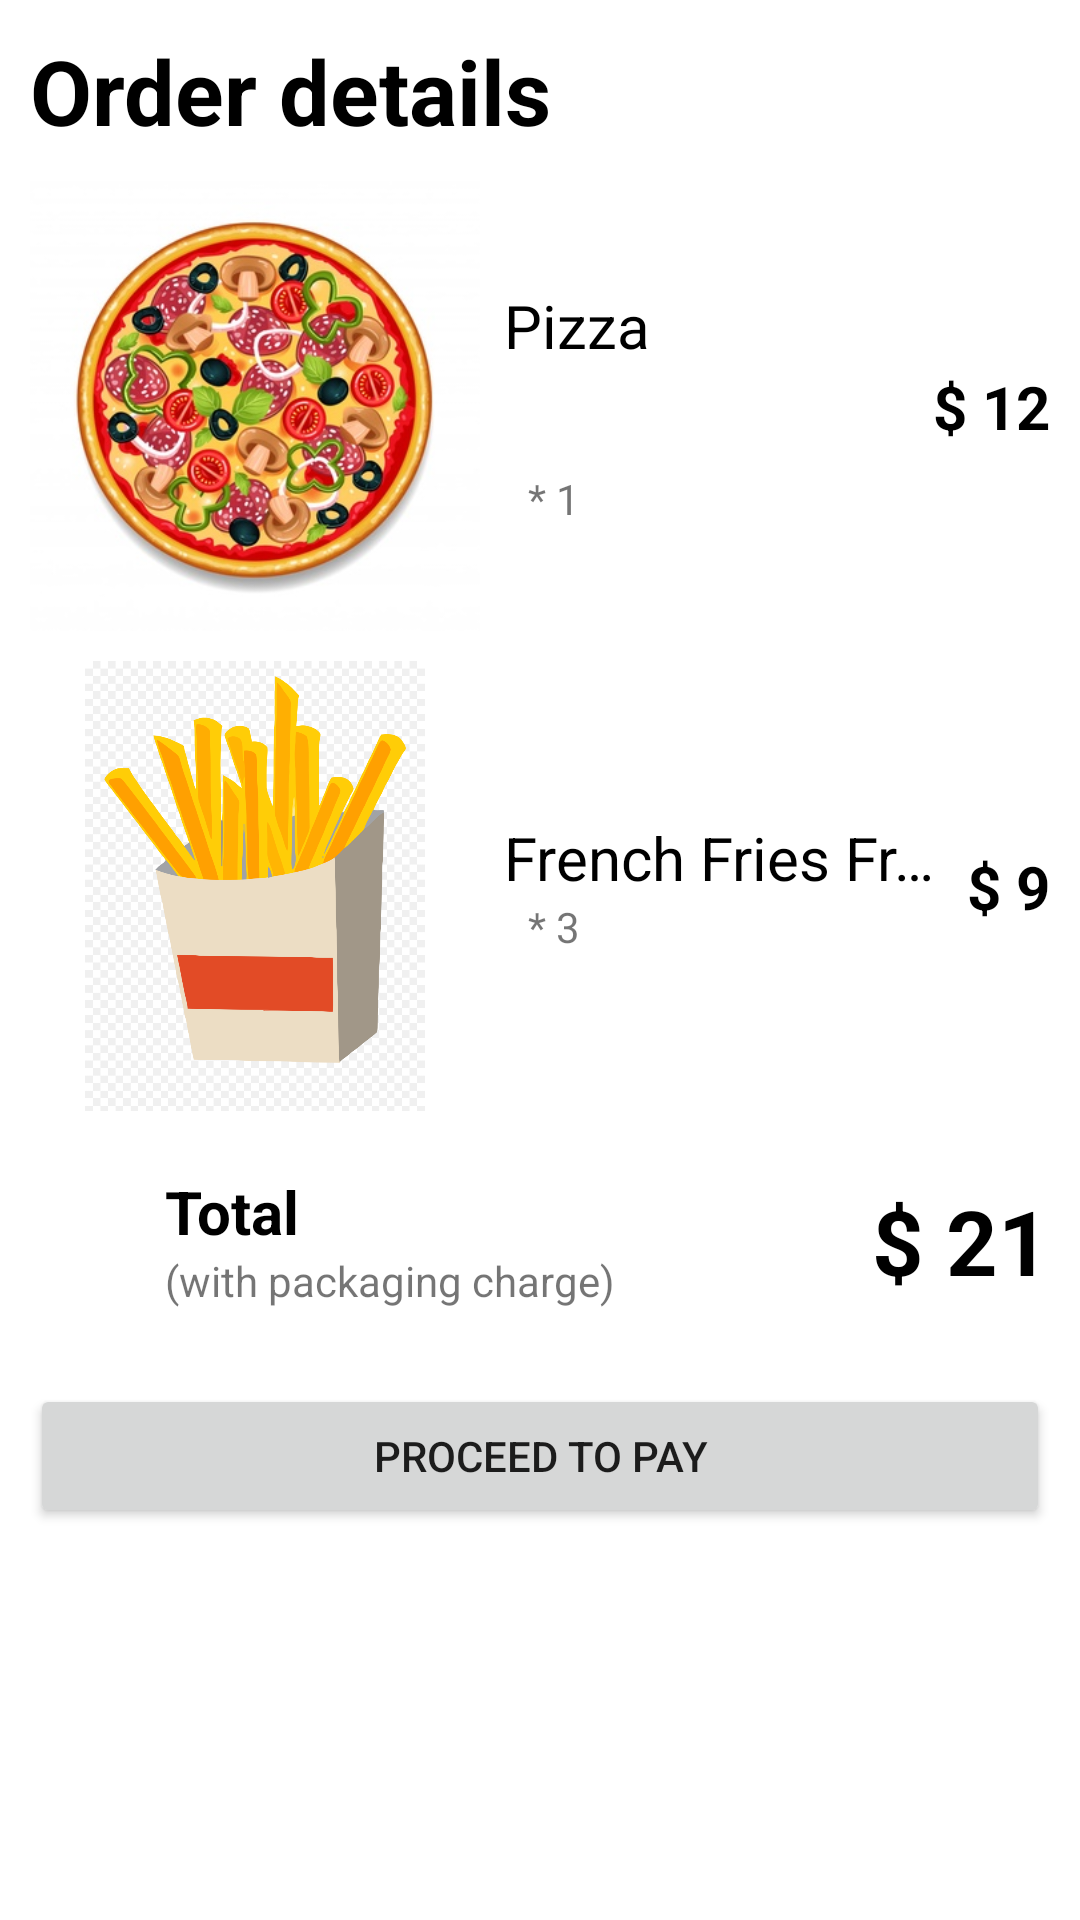

Layout XML and referenced resources for this Android screen:
<!-- AndroidManifest.xml: application theme Theme.BottomSheetSimpleDesign -->
<!-- res/layout/fragment_bottom__sheet_.xml -->
<?xml version="1.0" encoding="utf-8"?>
<androidx.core.widget.NestedScrollView xmlns:android="http://schemas.android.com/apk/res/android"
    xmlns:app="http://schemas.android.com/apk/res-auto"
    xmlns:tools="http://schemas.android.com/tools"
    android:layout_width="match_parent"
    android:layout_height="match_parent"
    android:padding="10dp"
    tools:context=".Bottom_Sheet_Fragment">

    <androidx.constraintlayout.widget.ConstraintLayout
        android:layout_width="match_parent"
        android:layout_height="wrap_content">


    <TextView
        android:id="@+id/order"
        android:layout_width="wrap_content"
        android:layout_height="wrap_content"
        android:text="Order details"
        android:textColor="@color/black"
        android:textSize="30sp"
        android:textStyle="bold"
        app:layout_constraintStart_toStartOf="parent"
        app:layout_constraintTop_toTopOf="parent" />

    <ImageView
        android:id="@+id/ivPizza"
        android:layout_width="150dp"
        android:layout_height="150dp"
        android:layout_marginTop="10dp"
        android:src="@drawable/pizza"
        app:layout_constraintStart_toStartOf="parent"
        app:layout_constraintTop_toBottomOf="@id/order" />

    <TextView
        android:id="@+id/pizzaTV1"
        android:layout_width="wrap_content"
        android:layout_height="wrap_content"
        android:layout_marginStart="8dp"
        android:text="Pizza"
        android:textColor="@color/black"
        android:textSize="20sp"
        app:layout_constraintBottom_toTopOf="@id/pizzaTV2"
        app:layout_constraintStart_toEndOf="@id/ivPizza"
        app:layout_constraintTop_toTopOf="@id/ivPizza" />

  <TextView
      android:id="@+id/pizzaTV2"
      android:layout_width="wrap_content"
      android:layout_height="wrap_content"
      android:layout_marginStart="16dp"
      android:text="* 1"
      app:layout_constraintBottom_toBottomOf="@id/ivPizza"
      app:layout_constraintStart_toEndOf="@id/ivPizza"
      app:layout_constraintTop_toBottomOf="@id/pizzaTV1" />

  <TextView
        android:layout_width="wrap_content"
        android:layout_height="wrap_content"
        android:text="$ 12"
        android:textColor="@color/black"
        android:textSize="20sp"
        android:textStyle="bold"
        app:layout_constraintBottom_toBottomOf="@id/pizzaTV2"
        app:layout_constraintEnd_toEndOf="parent"
        app:layout_constraintTop_toTopOf="@id/pizzaTV1" />



  <ImageView
      android:id="@+id/ivFFries"
      android:layout_width="150dp"
      android:layout_height="150dp"
      android:layout_marginTop="10dp"
      android:src="@drawable/french_fries"
      app:layout_constraintStart_toStartOf="parent"
      app:layout_constraintTop_toBottomOf="@id/ivPizza" />

  <LinearLayout
      android:id="@+id/lLayout"
      android:layout_width="0dp"
      android:layout_height="wrap_content"
      android:orientation="vertical"
      app:layout_constraintEnd_toStartOf="@id/priceFFries"
      app:layout_constraintTop_toTopOf="@id/ivFFries"
      app:layout_constraintBottom_toBottomOf="@id/ivFFries"
      app:layout_constraintStart_toEndOf="@id/ivFFries"
      >
    <TextView
        android:id="@+id/fFriesTV1"
        android:layout_width="wrap_content"
        android:layout_height="wrap_content"
        android:layout_marginStart="8dp"
        android:maxLines="1"
        android:ellipsize="end"
        android:text="French Fries French Fries"
        android:textColor="@color/black"
        android:textSize="20sp"
        app:layout_constraintBottom_toTopOf="@id/fFriesTV2"
        app:layout_constraintStart_toEndOf="@id/ivFFries"
        app:layout_constraintTop_toTopOf="@id/ivFFries" />
    <TextView
        android:id="@+id/fFriesTV2"
        android:layout_width="wrap_content"
        android:layout_height="wrap_content"
        android:layout_marginStart="16dp"
        android:text="* 3"
        app:layout_constraintBottom_toBottomOf="@id/ivFFries"
        app:layout_constraintStart_toEndOf="@id/ivFFries"
        app:layout_constraintTop_toBottomOf="@id/fFriesTV1" />
  </LinearLayout>

  <TextView
      android:id="@+id/priceFFries"
      android:layout_width="wrap_content"
      android:layout_height="wrap_content"
      android:text="$ 9"
      android:textColor="@color/black"
      android:textSize="20sp"
      android:textStyle="bold"
      app:layout_constraintEnd_toEndOf="parent"
      app:layout_constraintTop_toTopOf="@id/lLayout"
      app:layout_constraintBottom_toBottomOf="@id/lLayout"/>


    <TextView
        android:id="@+id/tvTotal"
        android:layout_width="wrap_content"
        android:layout_height="wrap_content"
        android:text="Total"
        android:textColor="@color/black"
        android:textSize="20sp"
        android:textStyle="bold"
        android:layout_marginTop="20dp"
        android:layout_marginLeft="45dp"
        app:layout_constraintTop_toBottomOf="@id/ivFFries"
        app:layout_constraintStart_toStartOf="parent"   />
    <TextView
        android:id="@+id/tvTotal2"
        android:layout_width="wrap_content"
        android:layout_height="wrap_content"
        android:layout_marginLeft="45dp"
        android:text="(with packaging charge)"
        app:layout_constraintTop_toBottomOf="@id/tvTotal"
        app:layout_constraintStart_toStartOf="parent"/>
    <TextView
        android:id="@+id/tvPriceTotal"
        android:layout_width="wrap_content"
        android:layout_height="wrap_content"
        android:text="$ 21"
        android:textColor="@color/black"
        android:textSize="30sp"
        android:textStyle="bold"
        app:layout_constraintEnd_toEndOf="parent"
        app:layout_constraintTop_toTopOf="@id/tvTotal"
        app:layout_constraintBottom_toBottomOf="@id/tvTotal2"/>
    <Button
        android:layout_width="match_parent"
        android:layout_height="wrap_content"
        android:text="Proceed to pay"
        app:layout_constraintTop_toBottomOf="@id/tvTotal2"
        app:layout_constraintStart_toStartOf="@id/tvTotal"
        app:layout_constraintEnd_toEndOf="@id/tvPriceTotal"
        android:layout_marginTop="25dp"/>

    </androidx.constraintlayout.widget.ConstraintLayout>


</androidx.core.widget.NestedScrollView>
<!-- resources referenced by this layout -->
<resources>
  <!-- drawable french_fries: png bitmap (drawable, 87992 bytes) -->
  <!-- drawable pizza: jpg bitmap (drawable, 49175 bytes) -->
  <style name="Theme.BottomSheetSimpleDesign" parent="Theme.MaterialComponents.DayNight.DarkActionBar">
          
          <item name="colorPrimary">@color/purple_500</item>
          <item name="colorPrimaryVariant">@color/purple_700</item>
          <item name="colorOnPrimary">@color/white</item>
          
          <item name="colorSecondary">@color/teal_200</item>
          <item name="colorSecondaryVariant">@color/teal_700</item>
          <item name="colorOnSecondary">@color/black</item>
          
          <item name="android:statusBarColor" tools:targetApi="l">?attr/colorPrimaryVariant</item>
          
  
          <item name="bottomSheetDialogTheme">@style/AppBottomSheetDialogTheme</item>
  
      </style>
  <style name="AppBottomSheetDialogTheme" parent="Theme.Design.Light.BottomSheetDialog">
          <item name="colorPrimary">@color/purple_500</item>
          <item name="bottomSheetStyle">@style/AppModalStyle</item>
      </style>
  <style name="AppModalStyle" parent="Widget.Design.BottomSheet.Modal">
          <item name="android:background">@drawable/shapeforbackground</item>
      </style>
  <!-- drawable shapeforbackground (drawable) -->
  <?xml version="1.0" encoding="utf-8"?>
  <shape xmlns:android="http://schemas.android.com/apk/res/android">
  
      <solid android:color="@android:color/white"/>
      <corners android:topLeftRadius="20dp"
          android:topRightRadius="20dp"/>
  
  </shape>
  <!-- not gathered from this repository: default colours our renderer supplied (Android Studio template values) -->
  <color name="purple_500">#FF6200EE</color>
  <color name="purple_700">#FF3700B3</color>
  <color name="teal_200">#FF03DAC5</color>
  <color name="teal_700">#FF018786</color>
  <color name="black">#FF000000</color>
  <color name="white">#FFFFFFFF</color>
</resources>
